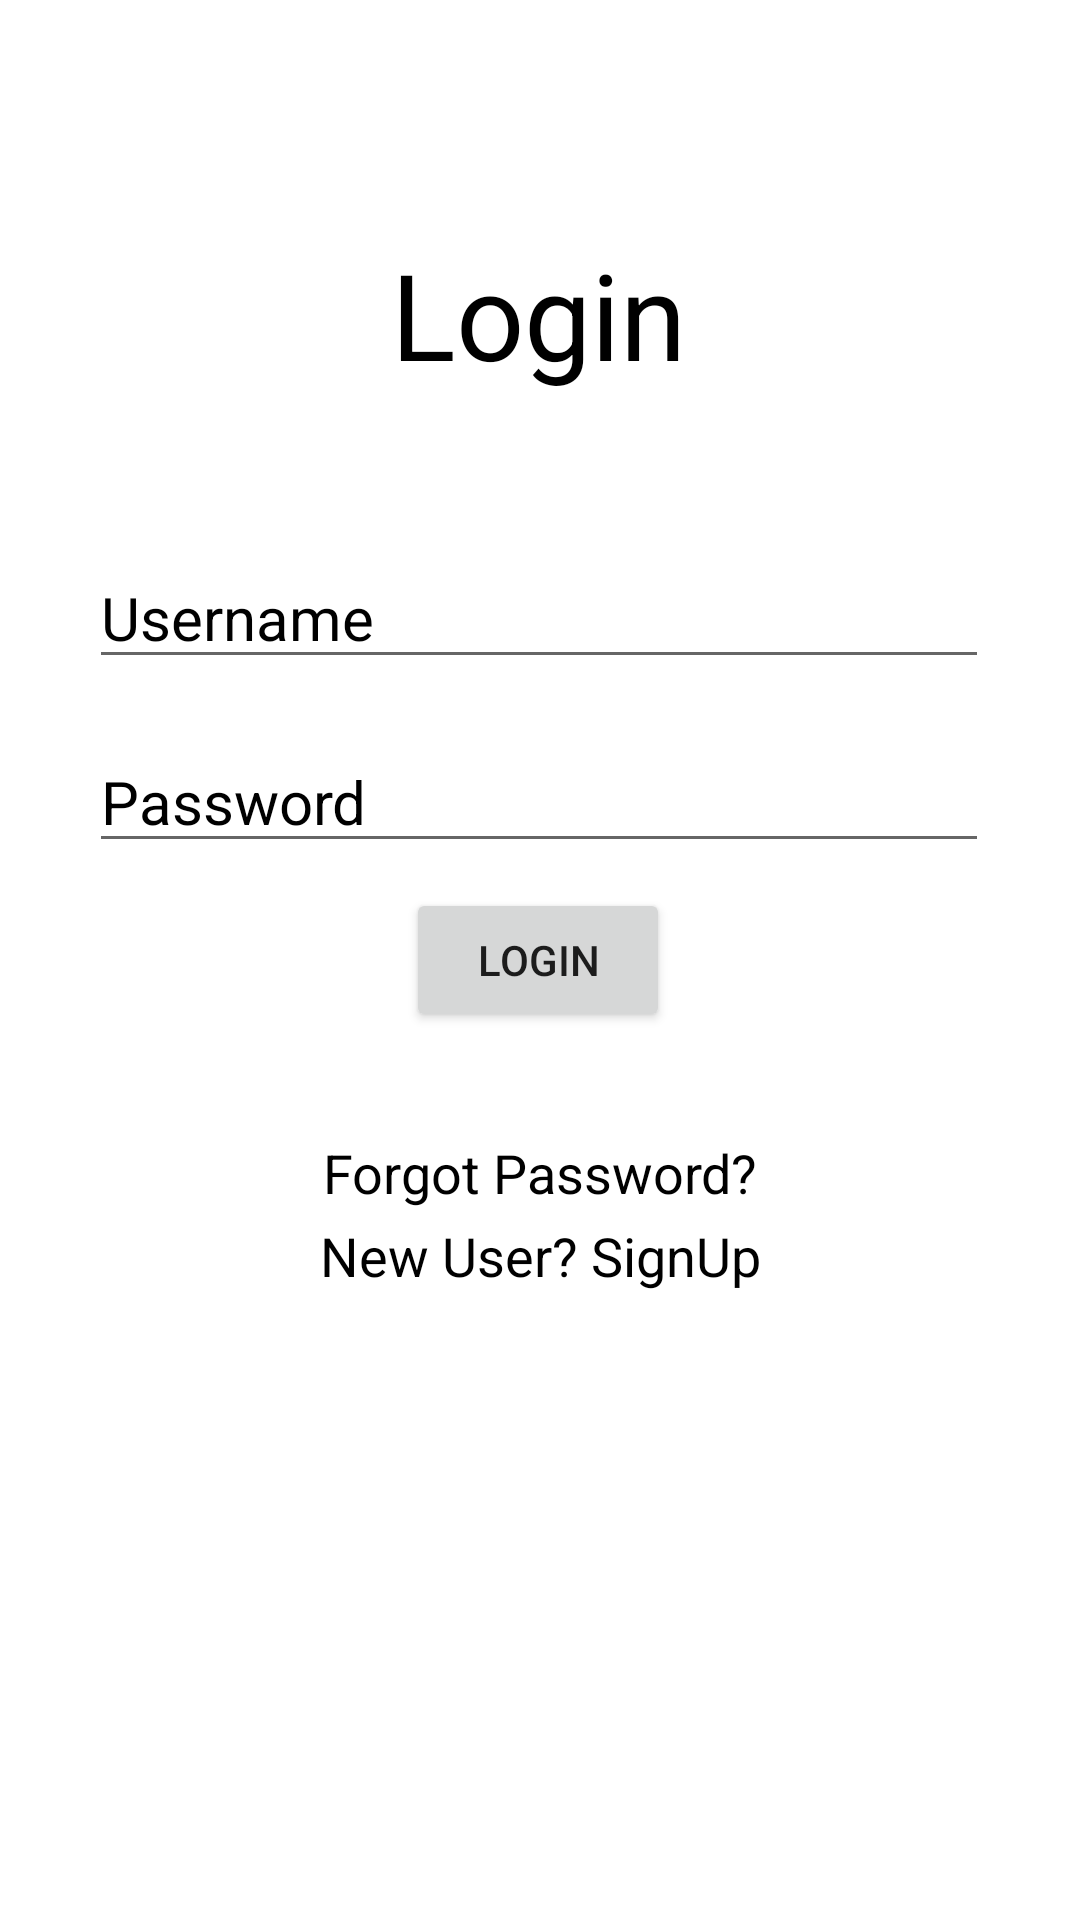

Layout XML and referenced resources for this Android screen:
<!-- AndroidManifest.xml: application theme Theme.Prototype23 -->
<!-- res/layout/activity_login.xml -->
<?xml version="1.0" encoding="utf-8"?>
<androidx.constraintlayout.widget.ConstraintLayout xmlns:android="http://schemas.android.com/apk/res/android"
    xmlns:app="http://schemas.android.com/apk/res-auto"
    xmlns:tools="http://schemas.android.com/tools"
    android:layout_width="match_parent"
    android:layout_height="match_parent"
    tools:context=".Login">

    <TextView
        android:id="@+id/textView"
        android:layout_width="wrap_content"
        android:layout_height="wrap_content"
        android:text="Login"
        android:textColor="@color/black"
        android:textSize="40sp"
        app:layout_constraintBottom_toBottomOf="parent"
        app:layout_constraintEnd_toEndOf="parent"
        app:layout_constraintHorizontal_bias="0.498"
        app:layout_constraintStart_toStartOf="parent"
        app:layout_constraintTop_toTopOf="parent"
        app:layout_constraintVertical_bias="0.133" />

    <EditText
        android:id="@+id/usernameLog"
        android:layout_width="300sp"
        android:layout_height="wrap_content"
        app:layout_constraintBottom_toBottomOf="parent"
        app:layout_constraintEnd_toEndOf="parent"
        app:layout_constraintHorizontal_bias="0.495"
        app:layout_constraintStart_toStartOf="parent"
        app:layout_constraintTop_toTopOf="parent"
        app:layout_constraintVertical_bias="0.306"
        android:hint="Username"
        android:textColorHint="@color/black"
        android:textSize="20dp"/>

    <EditText
        android:id="@+id/passwordLog"
        android:layout_width="300sp"
        android:layout_height="wrap_content"
        android:hint="Password"
        android:textColorHint="@color/black"
        android:textSize="20dp"
        app:layout_constraintBottom_toBottomOf="parent"
        app:layout_constraintEnd_toEndOf="parent"
        app:layout_constraintHorizontal_bias="0.495"
        app:layout_constraintStart_toStartOf="parent"
        app:layout_constraintTop_toTopOf="parent"
        app:layout_constraintVertical_bias="0.409" />

    <Button
        android:id="@+id/loginBtn"
        android:layout_width="wrap_content"
        android:layout_height="wrap_content"
        android:text="Login"
        app:layout_constraintBottom_toBottomOf="parent"
        app:layout_constraintEnd_toEndOf="parent"
        app:layout_constraintHorizontal_bias="0.498"
        app:layout_constraintStart_toStartOf="parent"
        app:layout_constraintTop_toTopOf="parent" />

    <TextView
        android:id="@+id/forgotPassword"
        android:layout_width="wrap_content"
        android:layout_height="wrap_content"
        android:layout_marginTop="28dp"
        android:text="Forgot Password?"
        android:textColor="@color/black"
        app:layout_constraintBottom_toBottomOf="parent"
        app:layout_constraintEnd_toEndOf="parent"
        app:layout_constraintStart_toStartOf="parent"
        android:textSize="18sp"
        app:layout_constraintTop_toBottomOf="@+id/loginBtn"
        app:layout_constraintVertical_bias="0.027" />

    <TextView
        android:textSize="18sp"
        android:id="@+id/signUp"
        android:layout_width="wrap_content"
        android:layout_height="wrap_content"
        android:text="New User? SignUp"
        android:textColor="@color/black"
        app:layout_constraintBottom_toBottomOf="parent"
        app:layout_constraintEnd_toEndOf="parent"
        app:layout_constraintStart_toStartOf="parent"
        app:layout_constraintTop_toTopOf="parent"
        app:layout_constraintVertical_bias="0.66" />


</androidx.constraintlayout.widget.ConstraintLayout>
<!-- resources referenced by this layout -->
<resources>
  <style name="Theme.Prototype23" parent="Theme.MaterialComponents.DayNight.DarkActionBar">
          
          <item name="colorPrimary">@color/purple_500</item>
          <item name="colorPrimaryVariant">@color/purple_700</item>
          <item name="colorOnPrimary">@color/white</item>
          
          <item name="colorSecondary">@color/teal_200</item>
          <item name="colorSecondaryVariant">@color/teal_700</item>
          <item name="colorOnSecondary">@color/black</item>
          
          <item name="android:statusBarColor">?attr/colorPrimaryVariant</item>
          
      </style>
  <!-- not gathered from this repository: default colours our renderer supplied (Android Studio template values) -->
  <color name="purple_500">#FF6200EE</color>
  <color name="purple_700">#FF3700B3</color>
  <color name="teal_200">#FF03DAC5</color>
  <color name="teal_700">#FF018786</color>
  <color name="black">#FF000000</color>
  <color name="white">#FFFFFFFF</color>
</resources>
